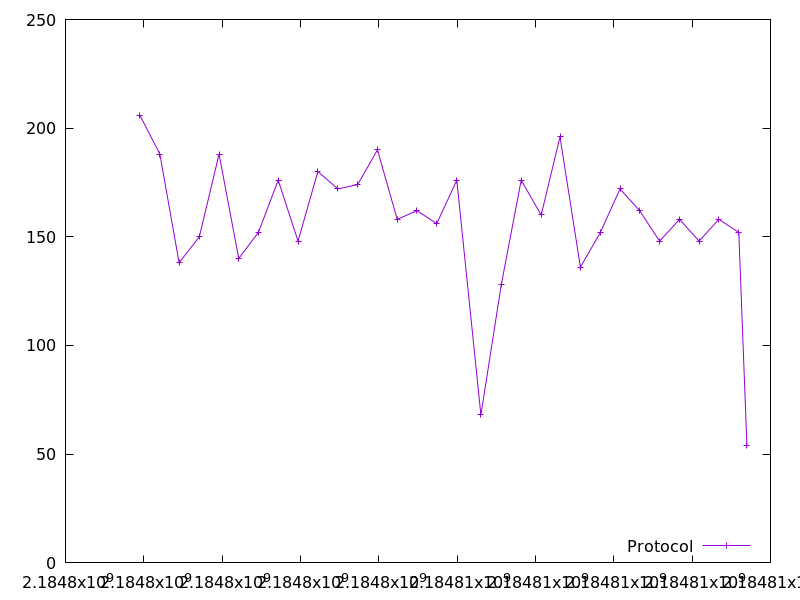

Values plotted in this chart, from the file beside it:
2184797897.782521, 206.0
2184798410, 188.0
2184798901, 138.0
2184799417, 150.0
2184799921, 188.0
2184800424, 140.0
2184800925, 152.0
2184801431, 176.0
2184801938, 148.0
2184802443, 180.0
2184802954, 172.0
2184803460, 174.0
2184803965, 190.0
2184804469, 158.0
2184804976, 162.0
2184805478, 156.0
2184805991, 176.0
2184806607, 68.0
2184807128, 128.0
2184807636, 176.0
2184808146, 160.0
2184808627, 196.0
2184809147, 136.0
2184809658, 152.0
2184810158, 172.0
2184810659, 162.0
2184811170, 148.0
2184811678, 158.0
2184812178, 148.0
2184812681, 158.0
2184813192, 152.0
2184813399, 54.0
